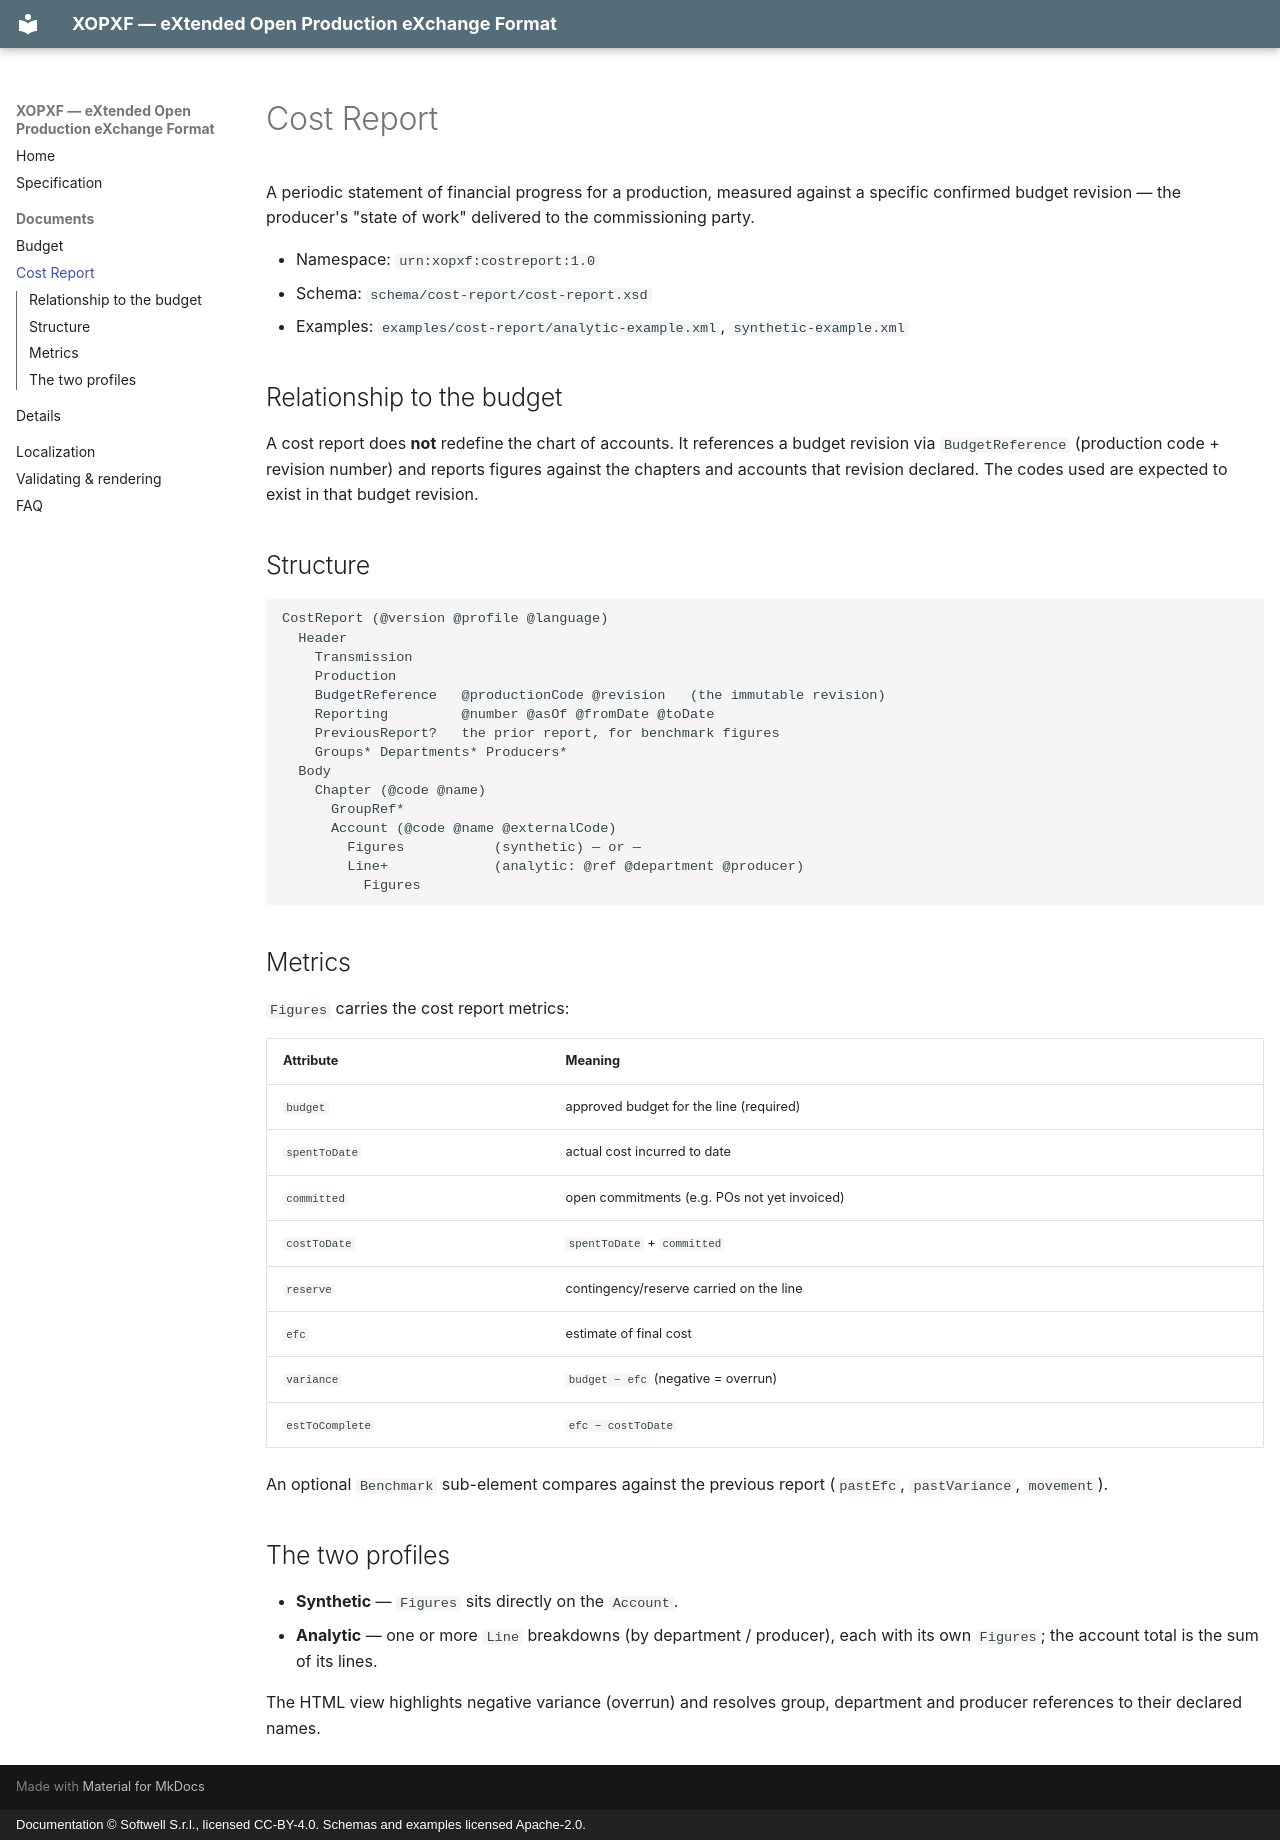

repository: softwellsrl/xopxf · page: documents/cost-report/index.html · generator: mkdocs · copyright: Documentation © Softwell S.r.l., licensed CC-BY-4.0. Schemas and examples licensed Apache-2.0.

# Cost Report

A periodic statement of financial progress for a production, measured against a
specific confirmed budget revision — the producer's "state of work" delivered to
the commissioning party.

- Namespace: `urn:xopxf:costreport:1.0`
- Schema: `schema/cost-report/cost-report.xsd`
- Examples: `examples/cost-report/analytic-example.xml`, `synthetic-example.xml`

## Relationship to the budget

A cost report does **not** redefine the chart of accounts. It references a budget
revision via `BudgetReference` (production code + revision number) and reports
figures against the chapters and accounts that revision declared. The codes used
are expected to exist in that budget revision.

## Structure

```text
CostReport (@version @profile @language)
  Header
    Transmission
    Production
    BudgetReference   @productionCode @revision   (the immutable revision)
    Reporting         @number @asOf @fromDate @toDate
    PreviousReport?   the prior report, for benchmark figures
    Groups* Departments* Producers*
  Body
    Chapter (@code @name)
      GroupRef*
      Account (@code @name @externalCode)
        Figures           (synthetic) — or —
        Line+             (analytic: @ref @department @producer)
          Figures
```

## Metrics

`Figures` carries the cost report metrics:

| Attribute | Meaning |
|-----------|---------|
| `budget` | approved budget for the line (required) |
| `spentToDate` | actual cost incurred to date |
| `committed` | open commitments (e.g. POs not yet invoiced) |
| `costToDate` | `spentToDate` + `committed` |
| `reserve` | contingency/reserve carried on the line |
| `efc` | estimate of final cost |
| `variance` | `budget − efc` (negative = overrun) |
| `estToComplete` | `efc − costToDate` |

An optional `Benchmark` sub-element compares against the previous report
(`pastEfc`, `pastVariance`, `movement`).

## The two profiles

- **Synthetic** — `Figures` sits directly on the `Account`.
- **Analytic** — one or more `Line` breakdowns (by department / producer), each
  with its own `Figures`; the account total is the sum of its lines.

The HTML view highlights negative variance (overrun) and resolves group,
department and producer references to their declared names.
